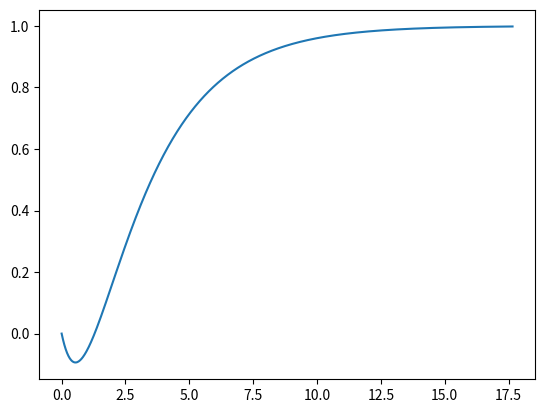
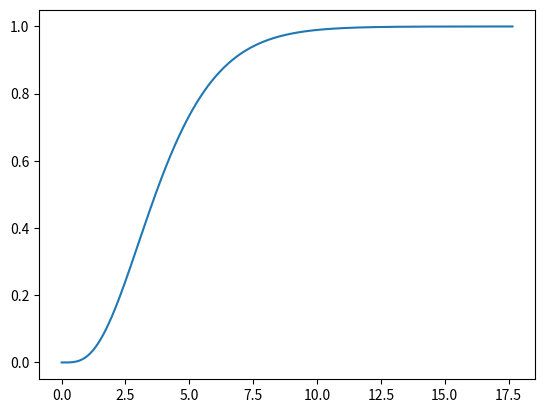

Write the Python code that produced these figures, in order.
# -*- coding: utf-8 -*-
"""
Created on Fri Sep 21 18:02:06 2018
@author: Maruzketi
"""

"""
Otimização por enxame de partículas para encontrar L e T de um FOPDT

F(s) = exp(-Ls)/(Ts+1) 

"""


import numpy as np
import scipy.signal
import math 
import matplotlib.pyplot as plt



# Parametros da simulacao do controle pi
#P = scipy.signal.TransferFunction([1], [1, 9,23,15])
T_ENXAME = 50

def limitaRegiao(x, x_lim):
    A = x > x_lim
    x[A] = x_lim
    A = x < 0
    x[A] = 0

def ise(e):
    return np.sum(e**2,axis=1)

def iae(e):
    return np.sum(np.abs(e),axis=1)

def itae(e):
    k = np.arange(len(e))
    return np.dot(np.abs(e),k)


def crosscorr(x,y1,t1):
    fit = np.zeros(len(x))
    for i in range(len(x)):
        L = x[i][0]
        T = x[i][1]
        G = scipy.signal.TransferFunction(np.polymul([1], [-L/2,1]), np.polymul([T,1], [L/2, 1]))

        t,y2 = scipy.signal.step(G,T =t1)
        #fit[i] = np.correlate(y1,y2)
        fit[i] = np.sum((y1-y2)**2)
    return fit

def atualizaFitness(posAtual,fitpBest,pbest):
    
    P = scipy.signal.TransferFunction([1], [1, 4, 6, 4, 1])

    t1,y1 = scipy.signal.step(P)
    f = crosscorr(posAtual,y1,t1)
    A = f < fitpBest # vetor de decisao
    fitpBest[A] = f[A]
    pbest[A] = posAtual[A]
    
    
    
def atualizaVel(x,v,pbest, gbest):
    
   # new_vel = np.zeros([T_ENXAME,DIM])
    c1 = 2
    r1 = np.random.rand() # entre 0 e 1
    c2 = 2
    r2 = np.random.rand() # entre 0 e 1
   
#    if j < Imax:
#        w = Wmax - (Wmax - Wmin)*j/Imax
#    else:
#        w = Wmin
#    www.append(w)

    #vel(t+1) =  w*vel(t) + c1*r1*(Pbest(t) - Pos(t))+ c2*r2*(gbest(t) - Pos(t))
    return 0.4*v + c1*r1*(pbest - x) + c2*r2*(np.tile(gbest,[T_ENXAME,1])-x)
   

def pso(T_ENXAME, DIM):
    
    x = 11*np.random.rand(T_ENXAME,DIM)
    v = np.random.randn(T_ENXAME,DIM)
    
    #pbest recebe o valor de x por ser a única posição conhecida da partic
    pBest = x
    fitPbest = np.inf*np.ones(len(x)) 
    i = 0
    while i < 100:
        i = i + 1
        atualizaFitness(x,fitPbest,pBest) # atualiza fitness atual e pBest 
        gb = np.argmin(fitPbest) # gb = indice da particula com a melhor posiçao
        v = atualizaVel(x,v,pBest,pBest[gb])  #wIter é um vetor com os valores de w a cada iteraçao
        #  elitismo = x[gb]
        x = x + v
        limitaRegiao(x, 100)
    
    return pBest[gb]
    
def step_info(t,yout): 
    #t = iter(t1)
    
    
    print ("OS: %f%s"%((yout.max()/yout[-1]-1)*100,'%'))
    print ("Tr %f"%(t[next(i for i in range(0,len(yout)-1) if yout[i]>yout[-1]*.90)]-t[0]))
    A = abs(yout - 1) < 0.02 # ts
    print("Ts %f"%t[A][0])
    

def main():
   gBest = pso(50, 2)
   print(gBest)
   L = gBest[0]
   T = gBest[1]
   t1,y1 = scipy.signal.step(scipy.signal.TransferFunction(np.polymul([1], [-L/2,1]), np.polymul([T,1], [L/2, 1])), N=1000)
   t2,y2 = scipy.signal.step(scipy.signal.TransferFunction([1], [1, 4, 6, 4, 1]), T = t1)
   plt.plot(t1,y1)
   plt.figure()
   plt.plot(t2,y2)
   step_info(t1,y1)
   step_info(t2,y2)
    
if __name__ == "__main__":
    main()
         

